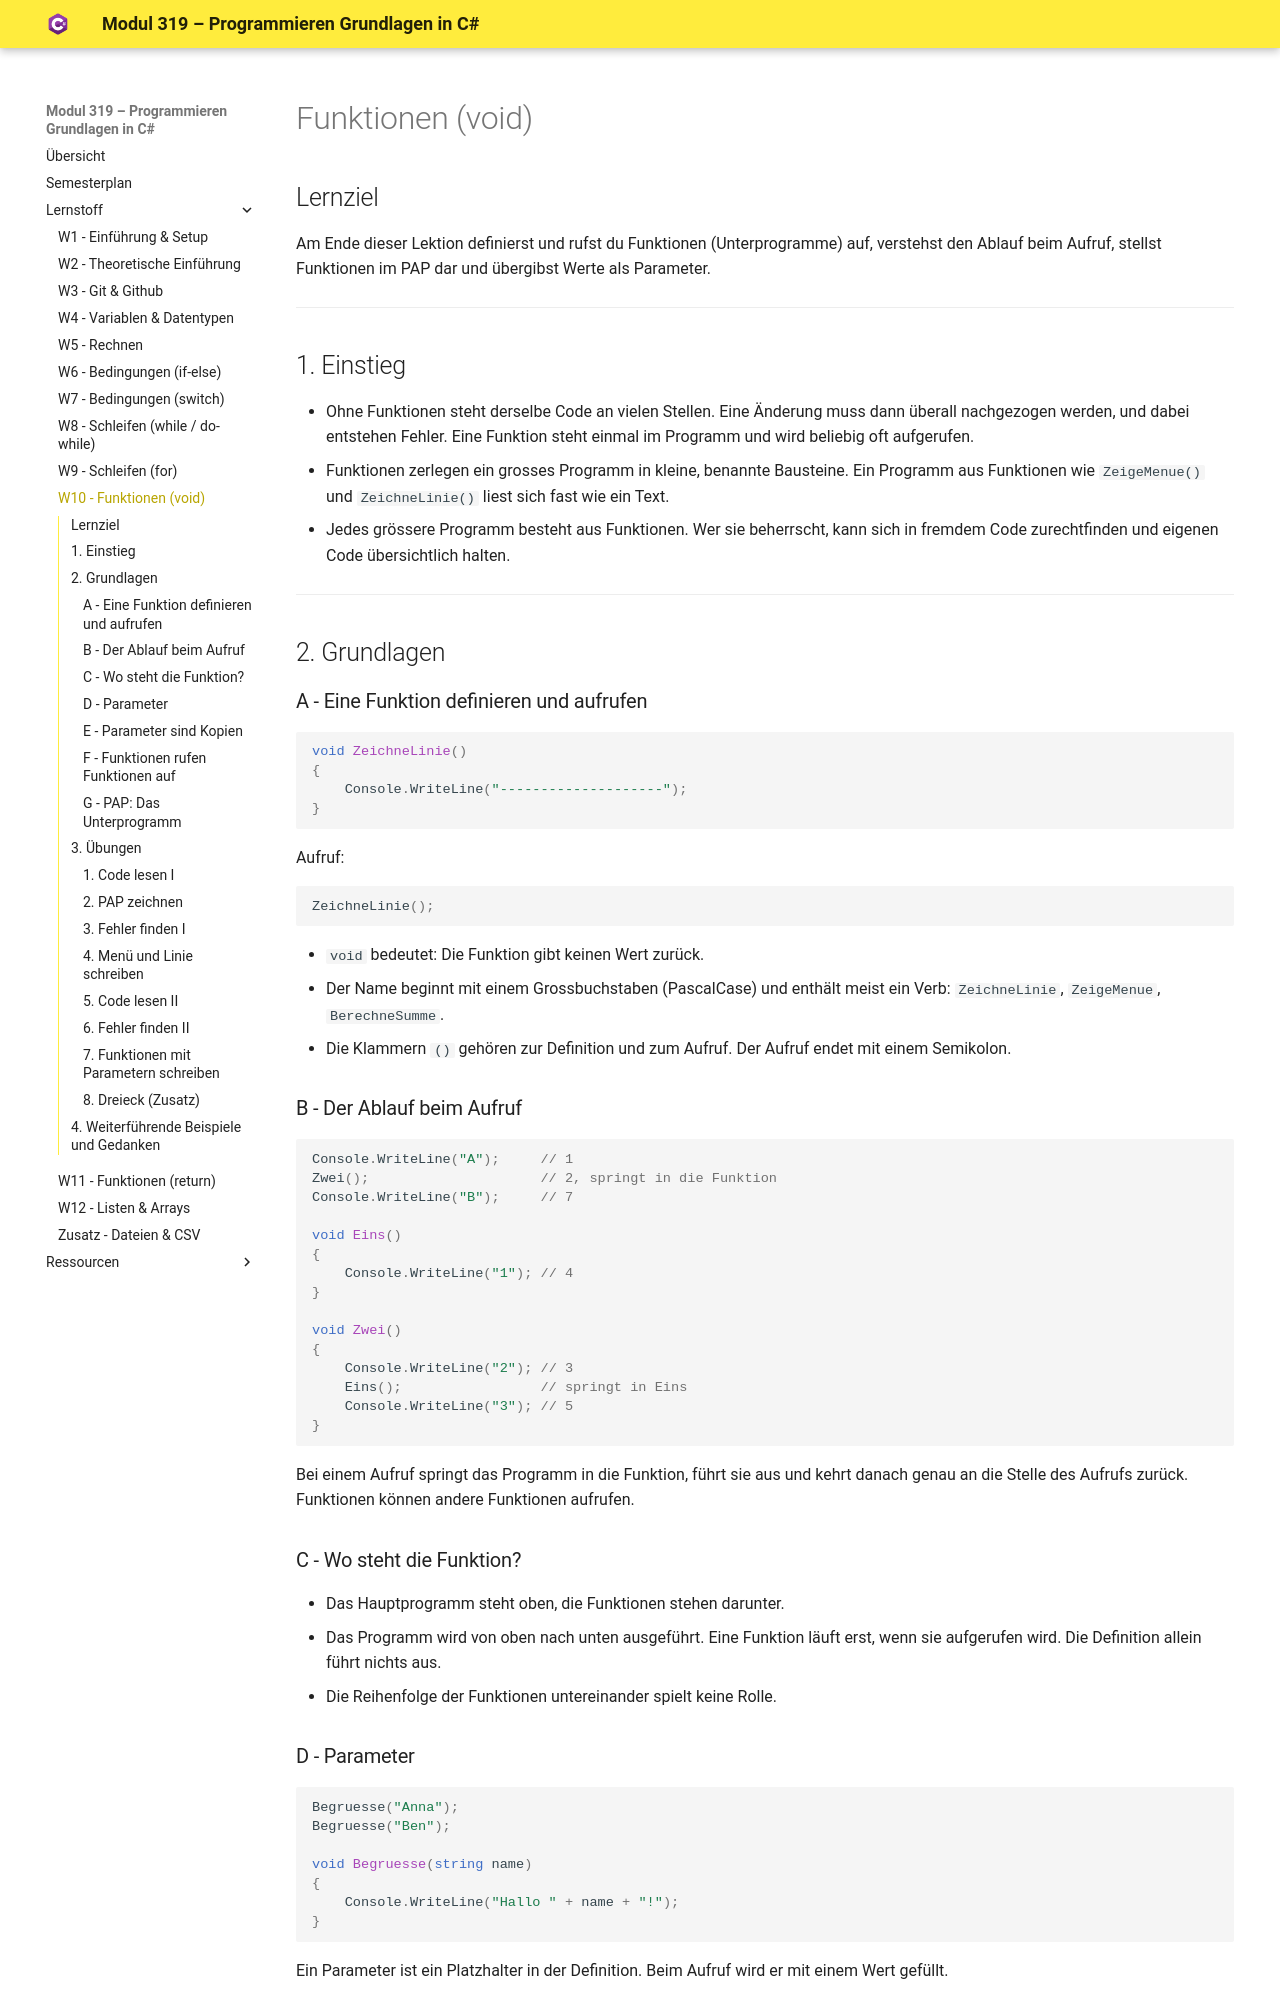

repository: af81/csharp-school · page: schueler/methoden-handout/index.html · generator: mkdocs

# Funktionen (void)

## Lernziel
Am Ende dieser Lektion definierst und rufst du Funktionen (Unterprogramme) auf, verstehst den Ablauf beim Aufruf, stellst Funktionen im PAP dar und übergibst Werte als Parameter.

---

## 1. Einstieg

- Ohne Funktionen steht derselbe Code an vielen Stellen. Eine Änderung muss dann überall nachgezogen werden, und dabei entstehen Fehler. Eine Funktion steht einmal im Programm und wird beliebig oft aufgerufen.
- Funktionen zerlegen ein grosses Programm in kleine, benannte Bausteine. Ein Programm aus Funktionen wie `ZeigeMenue()` und `ZeichneLinie()` liest sich fast wie ein Text.
- Jedes grössere Programm besteht aus Funktionen. Wer sie beherrscht, kann sich in fremdem Code zurechtfinden und eigenen Code übersichtlich halten.

---

## 2. Grundlagen

### A - Eine Funktion definieren und aufrufen

```csharp
void ZeichneLinie()
{
    Console.WriteLine("--------------------");
}
```

Aufruf:

```csharp
ZeichneLinie();
```

- `void` bedeutet: Die Funktion gibt keinen Wert zurück.
- Der Name beginnt mit einem Grossbuchstaben (PascalCase) und enthält meist ein Verb: `ZeichneLinie`, `ZeigeMenue`, `BerechneSumme`.
- Die Klammern `()` gehören zur Definition und zum Aufruf. Der Aufruf endet mit einem Semikolon.
### B - Der Ablauf beim Aufruf

```csharp
Console.WriteLine("A");     // 1
Zwei();                     // 2, springt in die Funktion
Console.WriteLine("B");     // 7

void Eins()
{
    Console.WriteLine("1"); // 4
}

void Zwei()
{
    Console.WriteLine("2"); // 3
    Eins();                 // springt in Eins
    Console.WriteLine("3"); // 5
}
```

Bei einem Aufruf springt das Programm in die Funktion, führt sie aus und kehrt danach genau an die Stelle des Aufrufs zurück. Funktionen können andere Funktionen aufrufen.

### C - Wo steht die Funktion?

- Das Hauptprogramm steht oben, die Funktionen stehen darunter.
- Das Programm wird von oben nach unten ausgeführt. Eine Funktion läuft erst, wenn sie aufgerufen wird. Die Definition allein führt nichts aus.
- Die Reihenfolge der Funktionen untereinander spielt keine Rolle.
